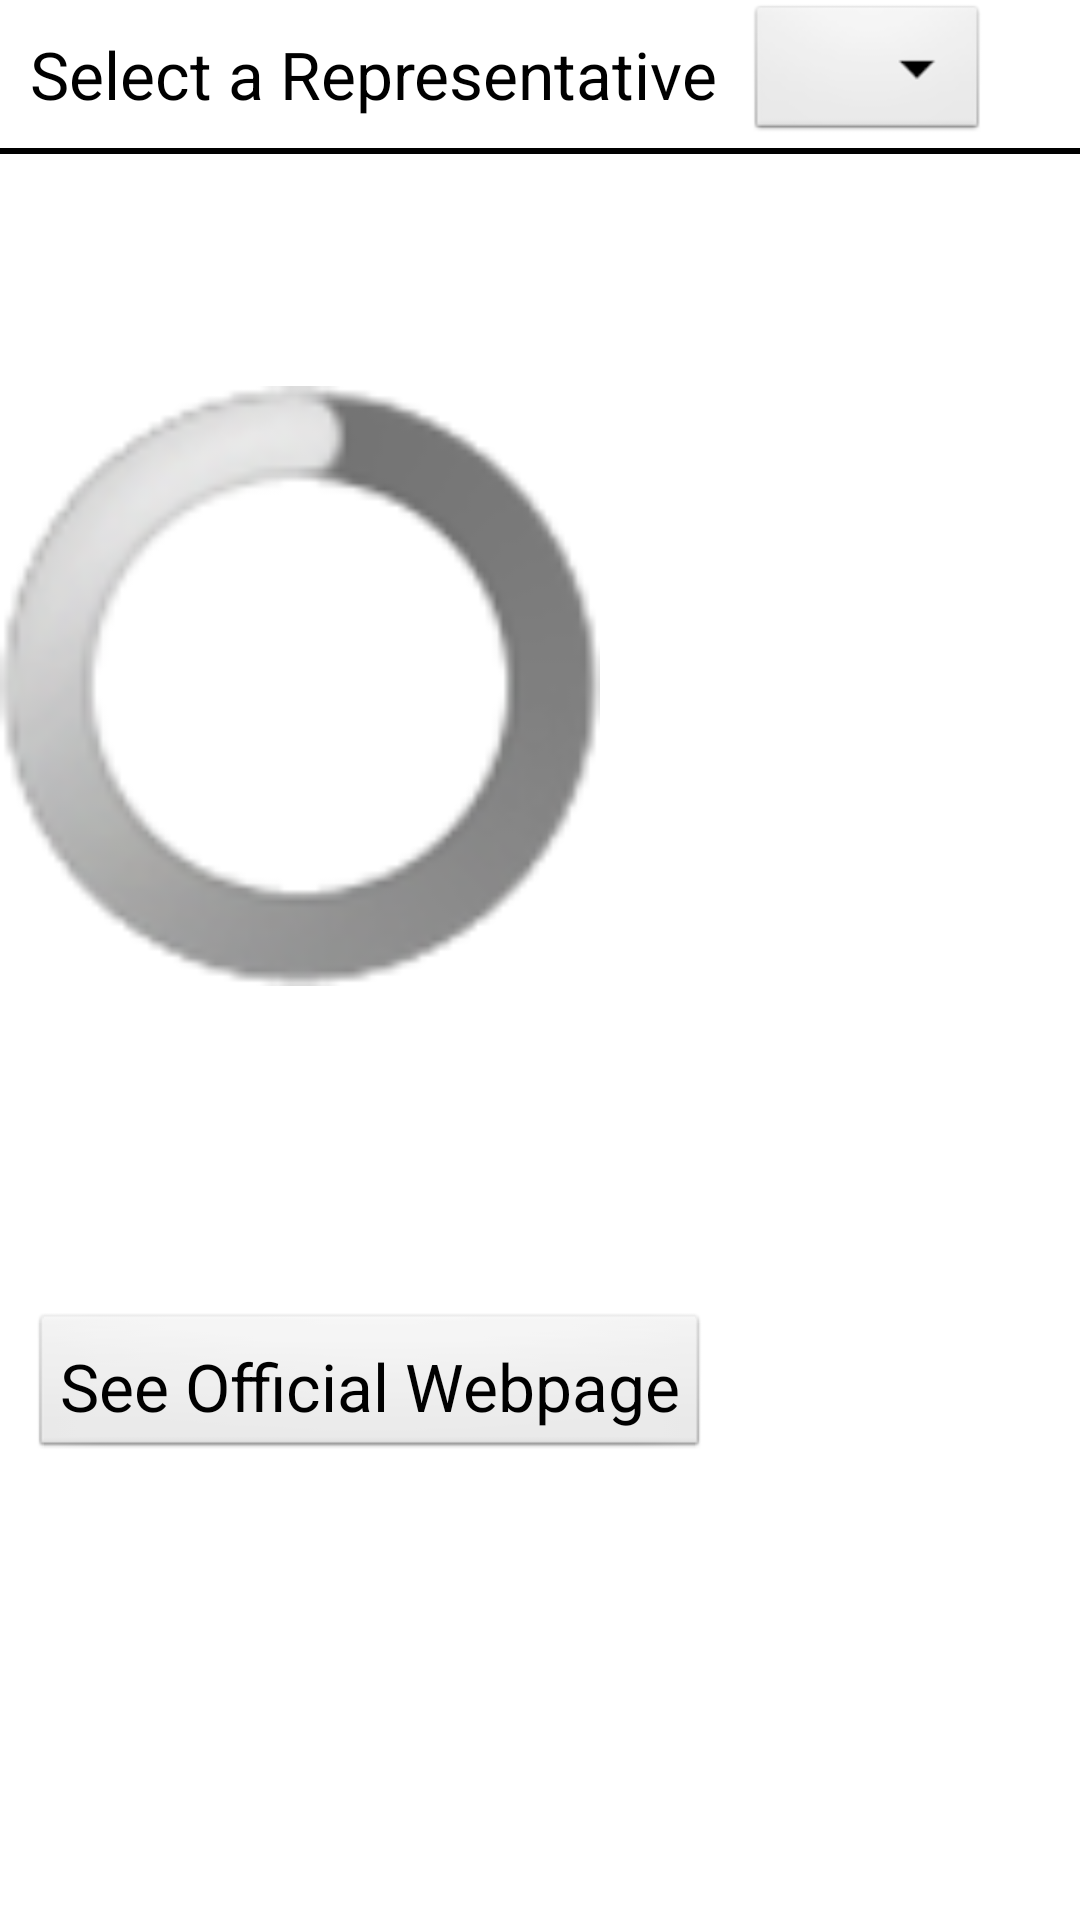

The Android layout XML behind this screen, and the referenced resources:
<!-- AndroidManifest.xml: application theme AppTheme -->
<!-- res/layout/activity_representative.xml -->
<RelativeLayout xmlns:android="http://schemas.android.com/apk/res/android"
    xmlns:tools="http://schemas.android.com/tools"
    android:layout_width="match_parent"
    android:layout_height="match_parent"
    tools:context=".RepresentativeActivity" >

    <TextView
        android:id="@+id/selectLabel"
        android:layout_width="wrap_content"
        android:layout_height="wrap_content"
        android:layout_alignParentLeft="true"
        android:padding="10dp"
        android:text="@string/Select_a_Representative"
        android:textAppearance="?android:attr/textAppearanceLarge" />

    <Spinner
        android:id="@+id/repSpinner"
        android:layout_width="wrap_content"
        android:layout_height="wrap_content"
        android:layout_alignTop="@+id/selectLabel"
        android:layout_toRightOf="@+id/selectLabel" />

    <View
        android:id="@+id/divider"
        android:layout_width="fill_parent"
        android:layout_height="2dip"
        android:layout_below="@+id/selectLabel"
        android:background="@color/black" />

    <TextView
        android:id="@+id/name"
        android:layout_width="wrap_content"
        android:layout_height="wrap_content"
        android:layout_alignParentLeft="true"
        android:layout_below="@+id/divider"
        android:padding="20dp"
        android:textAppearance="?android:attr/textAppearanceLarge"
        android:textSize="28sp" />

    <ImageView
        android:id="@+id/photo"
        android:layout_width="200dp"
        android:layout_height="200dp"
        android:layout_below="@+id/name"
        android:contentDescription="@string/photoDesc" />

    <ProgressBar
        android:id="@+id/photoLoading"
        android:layout_width="wrap_content"
        android:layout_height="wrap_content"
        android:layout_alignBottom="@+id/photo"
        android:layout_alignLeft="@+id/photo"
        android:layout_alignRight="@+id/photo"
        android:layout_alignTop="@+id/photo"
        android:indeterminateOnly="true" />

    <TextView
        android:id="@+id/summary"
        android:layout_width="wrap_content"
        android:layout_height="wrap_content"
        android:layout_alignTop="@+id/photo"
        android:layout_toRightOf="@+id/photo"
        android:padding="10dp"
        android:textAppearance="?android:attr/textAppearanceLarge" />

    <TextView
        android:id="@+id/phoneLabel"
        android:layout_width="wrap_content"
        android:layout_height="wrap_content"
        android:layout_below="@+id/photo"
        android:padding="10dp"
        android:textAppearance="?android:attr/textAppearanceLarge" />

    <TextView
        android:id="@+id/emailLabel"
        android:layout_width="wrap_content"
        android:layout_height="wrap_content"
        android:layout_below="@+id/phoneLabel"
        android:padding="10dp"
        android:textAppearance="?android:attr/textAppearanceLarge" />

    <Button
        android:id="@+id/seeWebsiteButton"
        android:layout_width="wrap_content"
        android:layout_height="wrap_content"
        android:layout_below="@+id/emailLabel"
        android:layout_margin="10dp"
        android:padding="10dp"
        android:text="@string/See_Official_Webpage"
        android:textAppearance="?android:attr/textAppearanceLarge" />

</RelativeLayout>
<!-- resources referenced by this layout -->
<resources>
  <color name="black">#ff000000</color>
  <string name="See_Official_Webpage">See Official Webpage</string>
  <string name="Select_a_Representative">Select a Representative</string>
  <string name="photoDesc">Photo</string>
  <style name="AppTheme" parent="AppBaseTheme">
          
      </style>
  <style name="AppBaseTheme" parent="android:Theme.Light">
          
      </style>
</resources>
